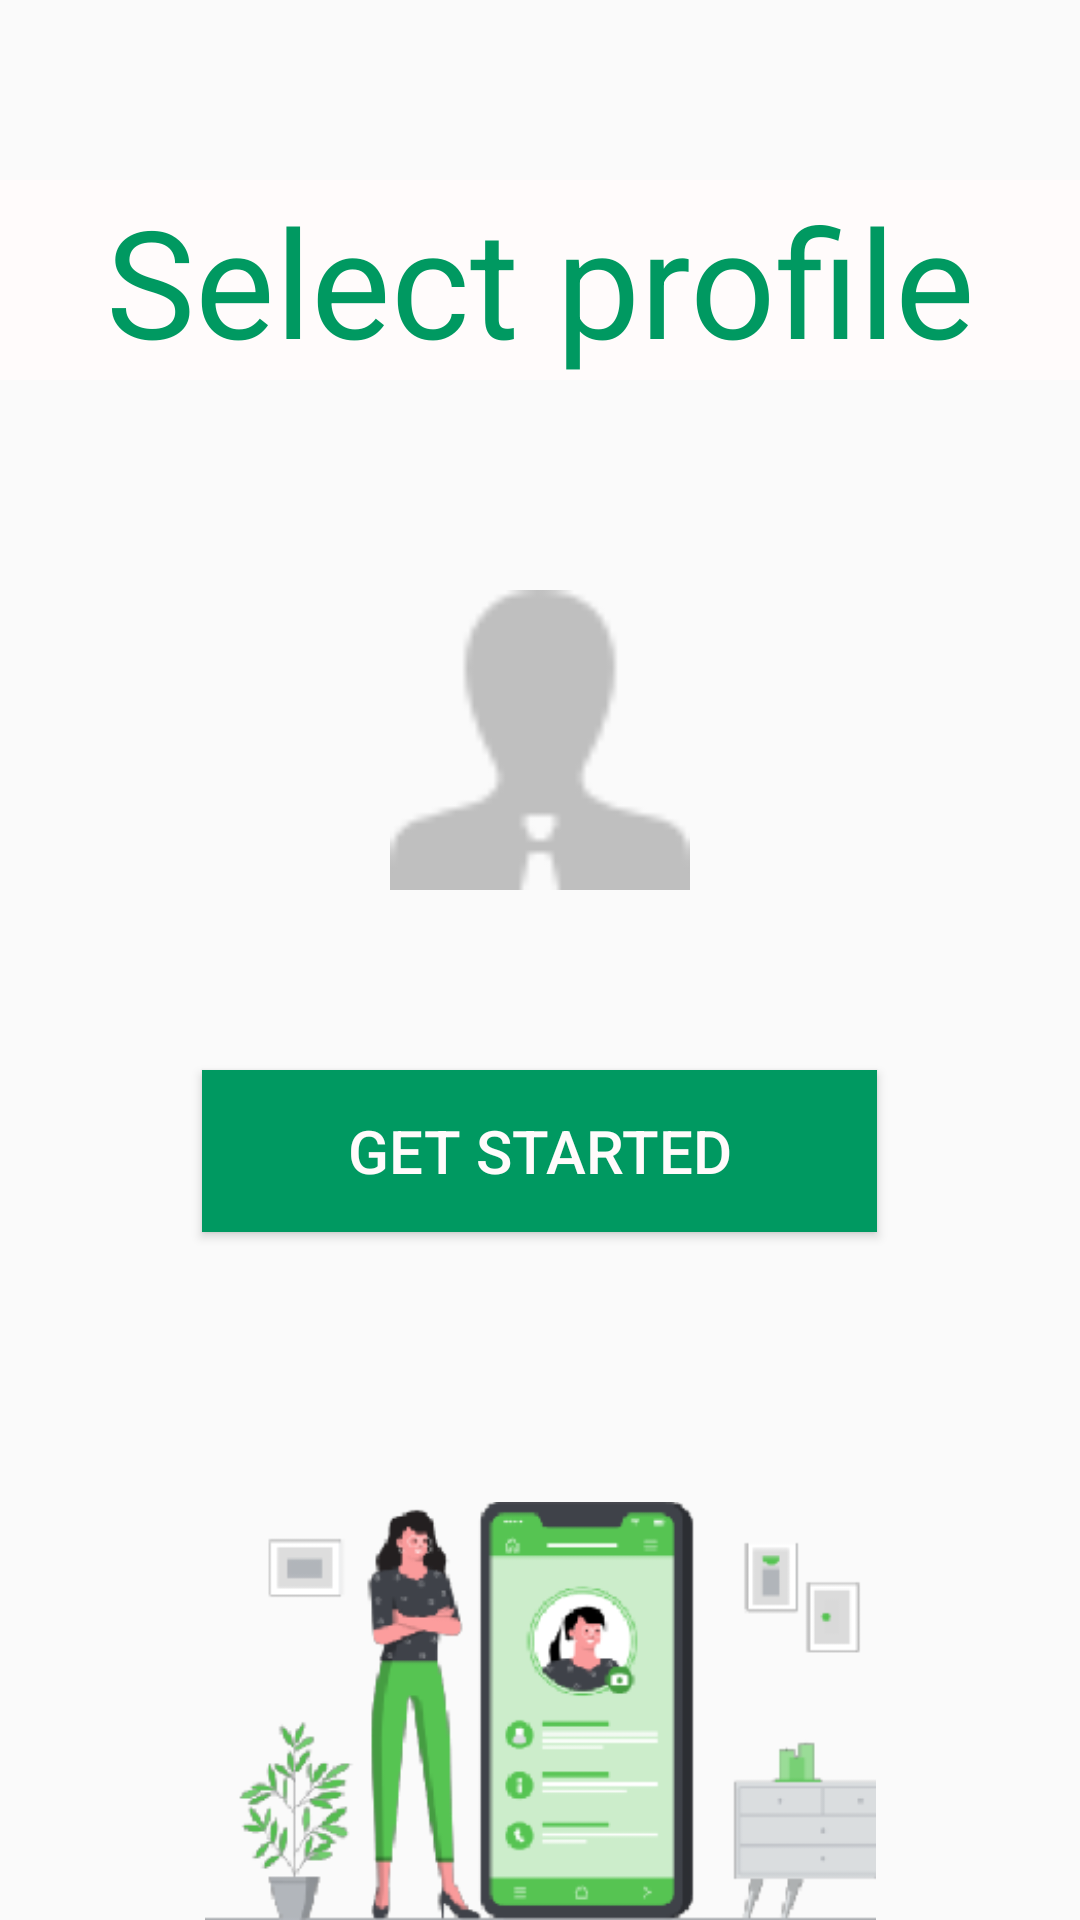

This screen was rendered from an Android layout file. Write that file and the resources it references.
<!-- AndroidManifest.xml: application theme Theme.InnerIntel -->
<!-- res/layout/activity_profile.xml -->
<?xml version="1.0" encoding="utf-8"?>
<LinearLayout
    xmlns:android="http://schemas.android.com/apk/res/android"
    xmlns:app="http://schemas.android.com/apk/res-auto"
    xmlns:tools="http://schemas.android.com/tools"
    android:orientation="vertical"
    android:gravity="center"
    android:layout_width="match_parent"
    android:layout_height="match_parent"
    tools:context=".activity.loginActivity.ProfileActivity">

    <TextView
        android:id="@+id/profile1View"
        android:layout_width="match_parent"
        android:layout_height="wrap_content"
        android:background="#FFFBFB"
        android:gravity="center"
        android:text="Select profile"
        android:layout_marginTop="60dp"
        android:textColor="@color/mainColor"
        android:textSize="50sp" />


    <ImageView
        android:id="@+id/userImage"
        android:layout_width="100dp"
        android:layout_height="100dp"
        android:layout_marginTop="70dp"
        android:src="@drawable/pic_userimage"

        tools:ignore="MissingConstraints" />

    <Button
        android:id="@+id/getStartButton"
        android:layout_width="225dp"
        android:layout_height="54dp"
        android:text="Get Started"
        android:layout_marginTop="60dp"
        android:background="@color/mainColor"
        android:textSize="20sp"
        android:textColor="#FFFBFB"
        app:layout_constraintTop_toBottomOf="@+id/userImage"/>

    <ImageView
        android:id="@+id/profileImageView"
        android:layout_width="463dp"
        android:layout_height="wrap_content"
        android:layout_marginTop="90dp"
        app:srcCompat="@drawable/pic_login_main2" />



</LinearLayout>
<!-- resources referenced by this layout -->
<resources>
  <color name="mainColor">#009961</color>
  <!-- drawable pic_login_main2: png bitmap (drawable, 27396 bytes) -->
  <!-- drawable pic_userimage: png bitmap (drawable, 1269 bytes) -->
  <style name="Theme.InnerIntel" parent="Theme.MaterialComponents.DayNight.DarkActionBar.Bridge">
          
          <item name="colorPrimary">@color/mainColor</item>
          <item name="colorPrimaryVariant">@color/mainColor</item>
          <item name="colorOnPrimary">@color/white</item>
          
          <item name="colorSecondary">@color/teal_200</item>
          <item name="colorSecondaryVariant">@color/teal_700</item>
          <item name="colorOnSecondary">@color/black</item>
          
          <item name="android:statusBarColor" tools:targetApi="l">?attr/colorPrimaryVariant</item>
          
      </style>
  <color name="white">#FFFFFFFF</color>
  <color name="teal_200">#FF03DAC5</color>
  <color name="teal_700">#FF018786</color>
  <color name="black">#FF000000</color>
</resources>
